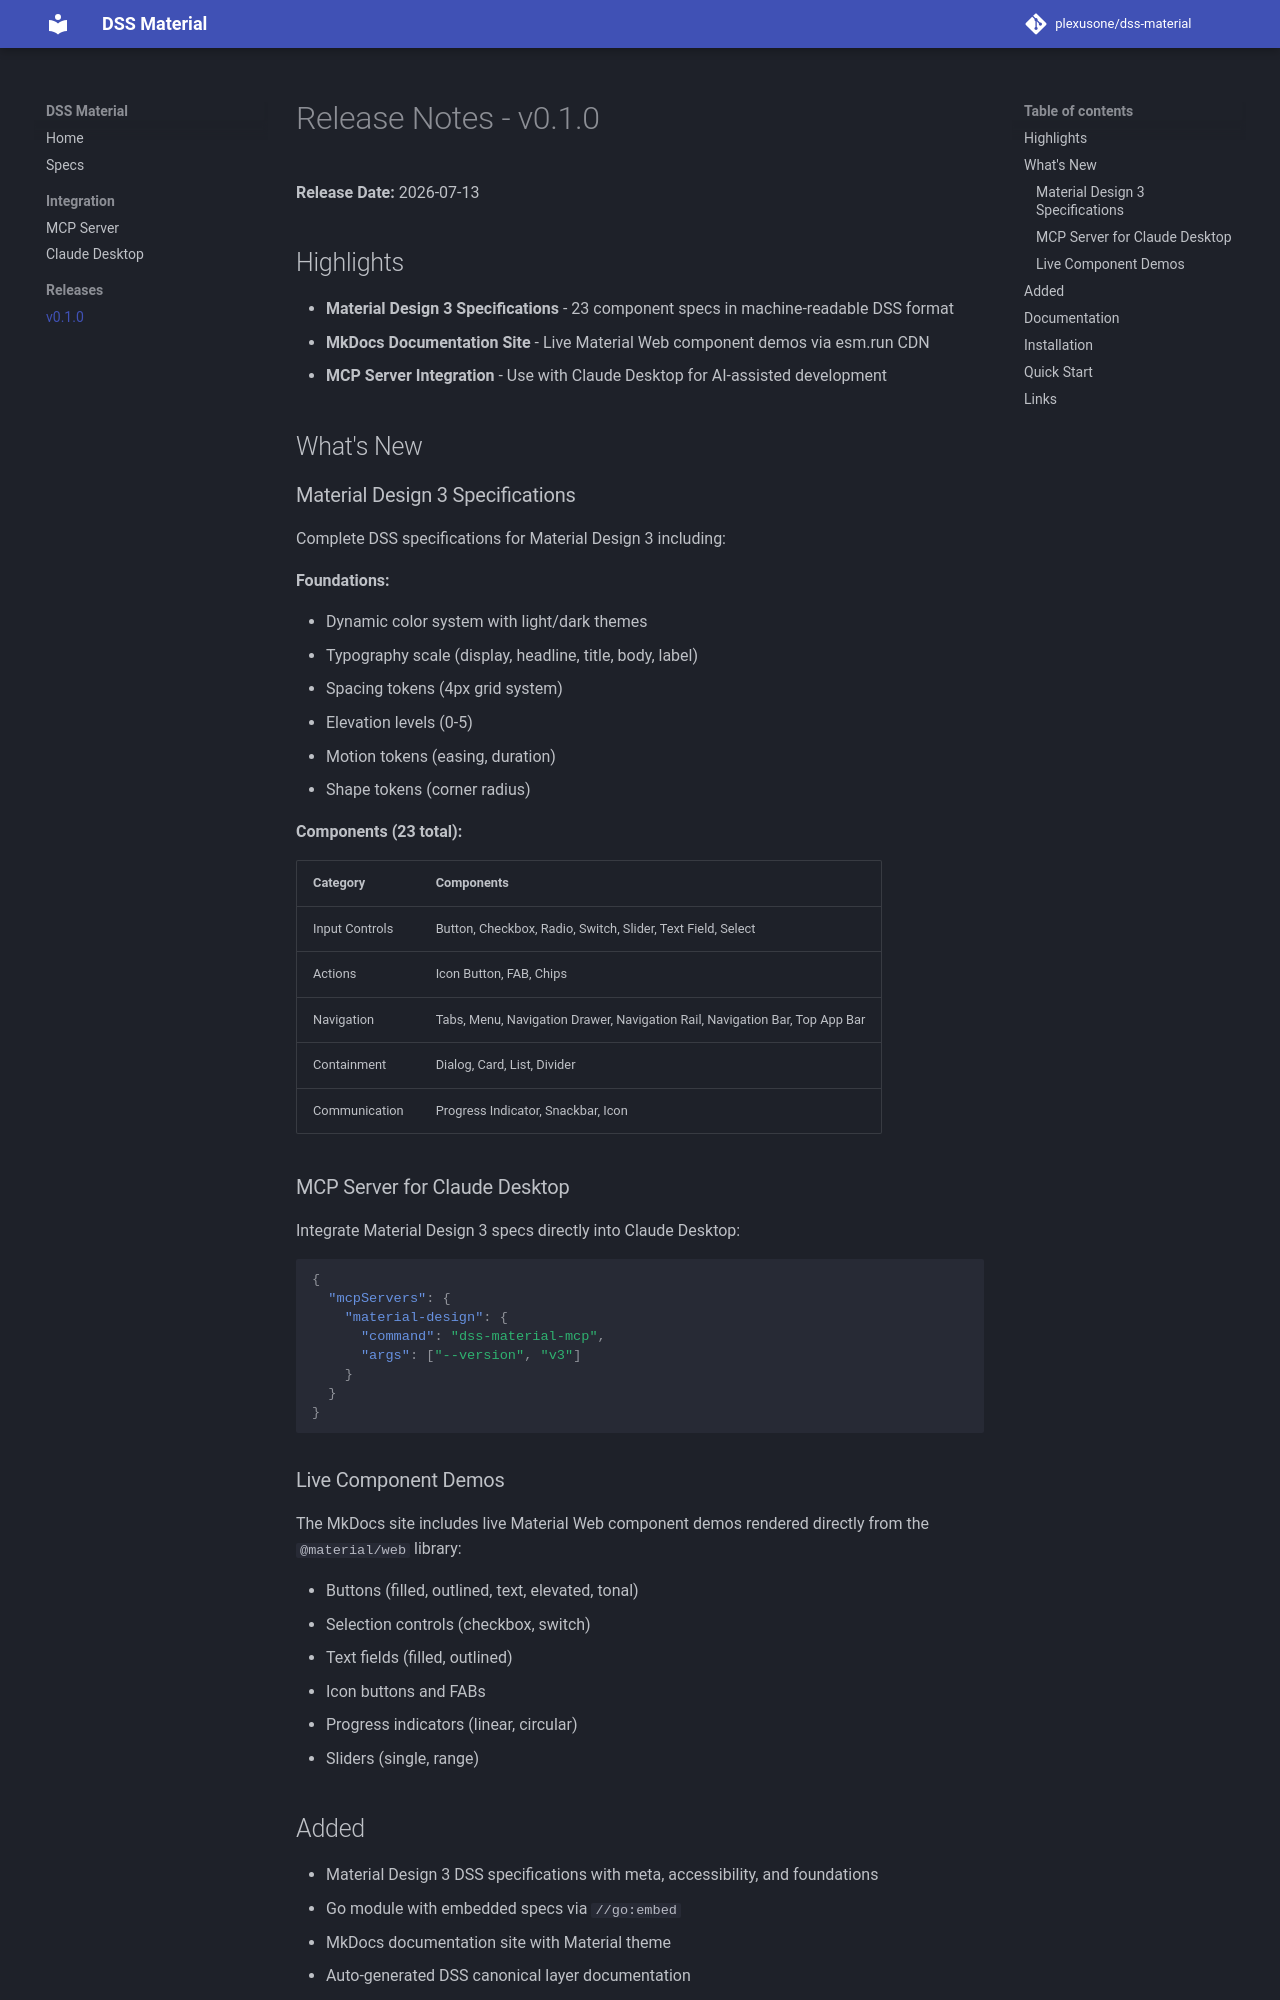

repository: plexusone/dss-material · page: releases/v0.1.0/index.html · generator: mkdocs

# Release Notes - v0.1.0

**Release Date:** 2026-07-13

## Highlights

- **Material Design 3 Specifications** - 23 component specs in machine-readable DSS format
- **MkDocs Documentation Site** - Live Material Web component demos via esm.run CDN
- **MCP Server Integration** - Use with Claude Desktop for AI-assisted development

## What's New

### Material Design 3 Specifications

Complete DSS specifications for Material Design 3 including:

**Foundations:**

- Dynamic color system with light/dark themes
- Typography scale (display, headline, title, body, label)
- Spacing tokens (4px grid system)
- Elevation levels (0-5)
- Motion tokens (easing, duration)
- Shape tokens (corner radius)

**Components (23 total):**

| Category | Components |
|----------|------------|
| Input Controls | Button, Checkbox, Radio, Switch, Slider, Text Field, Select |
| Actions | Icon Button, FAB, Chips |
| Navigation | Tabs, Menu, Navigation Drawer, Navigation Rail, Navigation Bar, Top App Bar |
| Containment | Dialog, Card, List, Divider |
| Communication | Progress Indicator, Snackbar, Icon |

### MCP Server for Claude Desktop

Integrate Material Design 3 specs directly into Claude Desktop:

```json
{
  "mcpServers": {
    "material-design": {
      "command": "dss-material-mcp",
      "args": ["--version", "v3"]
    }
  }
}
```

### Live Component Demos

The MkDocs site includes live Material Web component demos rendered directly from the `@material/web` library:

- Buttons (filled, outlined, text, elevated, tonal)
- Selection controls (checkbox, switch)
- Text fields (filled, outlined)
- Icon buttons and FABs
- Progress indicators (linear, circular)
- Sliders (single, range)
